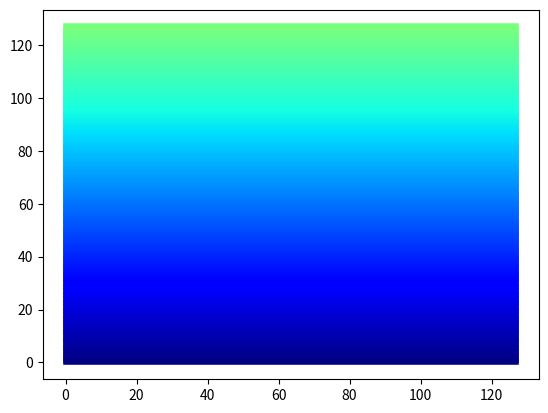

Generate this figure with matplotlib:
import matplotlib
import matplotlib.pyplot as plt
import numpy as np

plt.figure()


numlines = 128
cols = matplotlib.cm.jet(np.arange(numlines))

for i in np.linspace(0, numlines - 1, numlines):
    col_idx = int(i)
    plt.plot(np.arange(numlines), np.tile([i], numlines), linewidth=4, markersize=1, color=cols[col_idx, 0:3])

plt.show()
